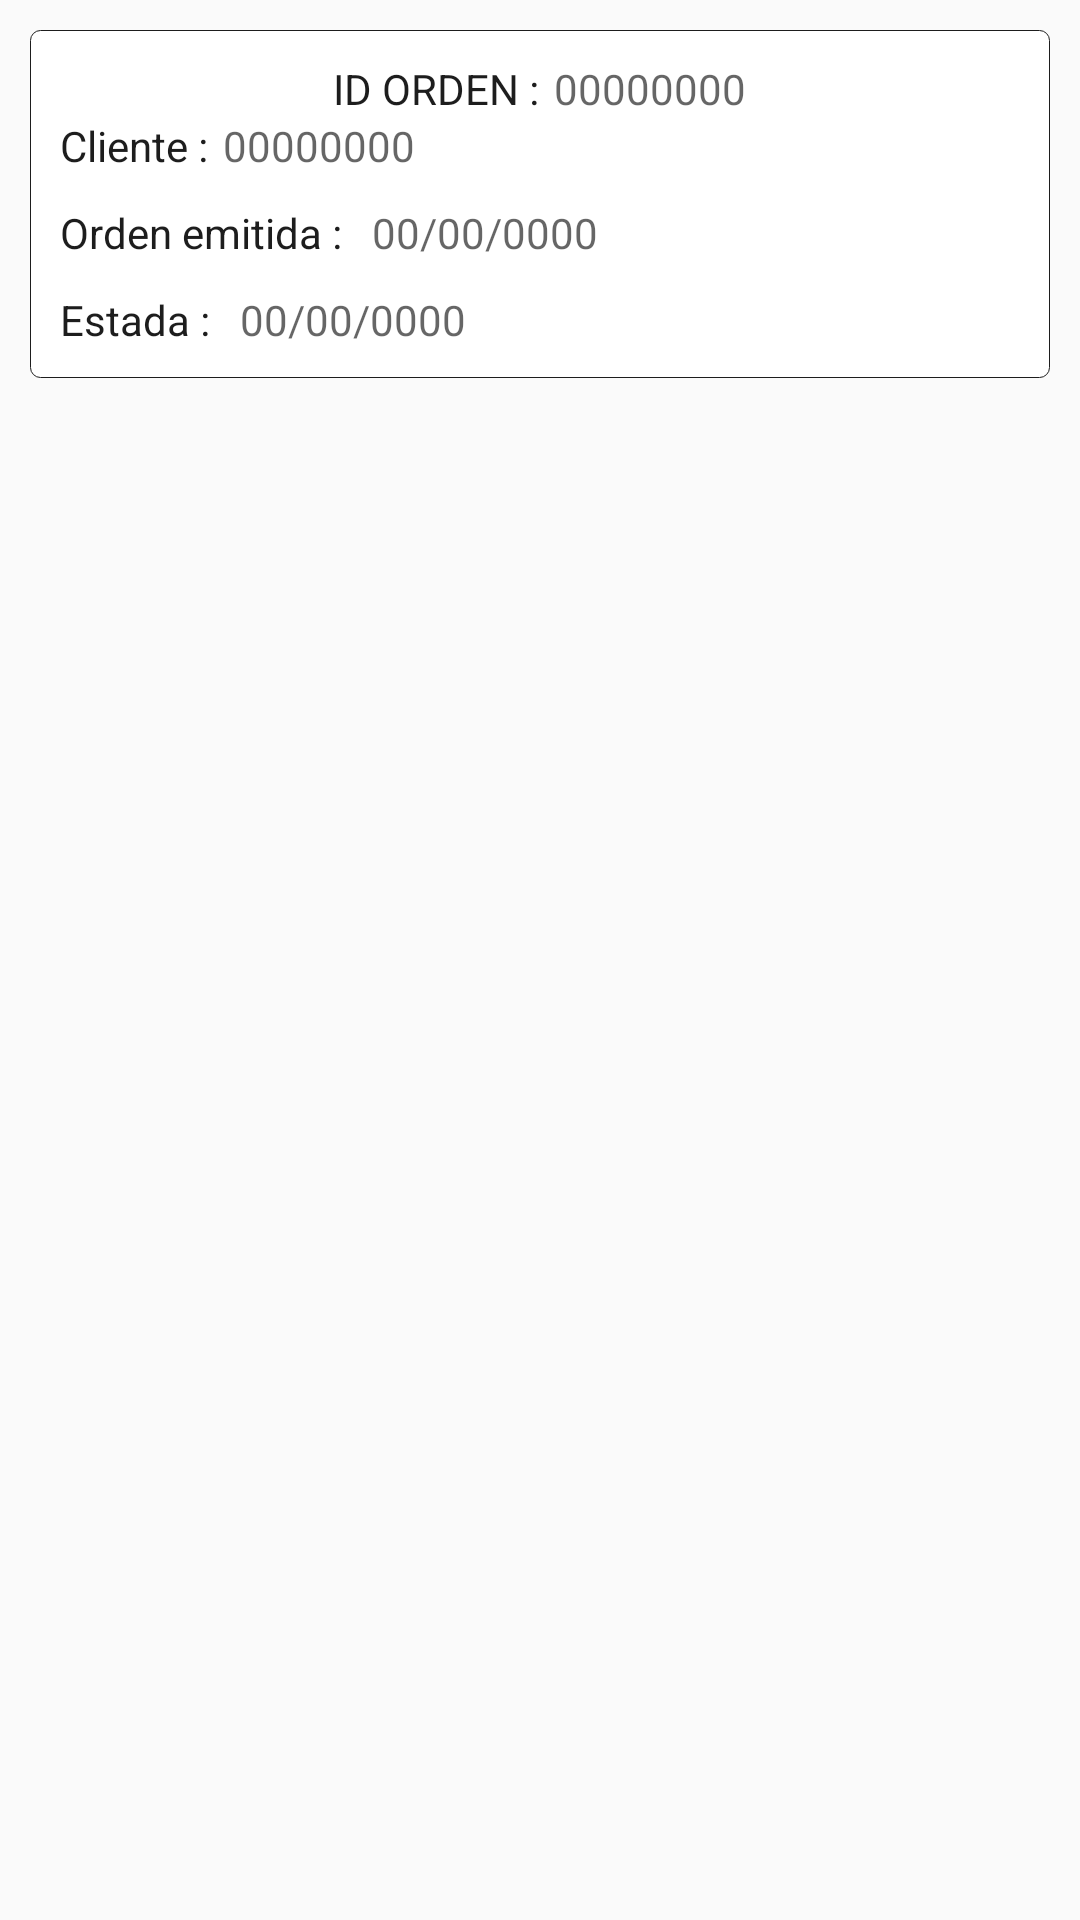

Here is an Android app screen rendered from its layout file. Give the layout XML and the strings, colors and styles it references.
<!-- AndroidManifest.xml: application theme AppTheme -->
<!-- res/layout/pe_htoitemlistaordenes.xml -->
<?xml version="1.0" encoding="utf-8"?>
<LinearLayout xmlns:android="http://schemas.android.com/apk/res/android"
    xmlns:tools="http://schemas.android.com/tools"
    android:layout_width="match_parent"
    android:layout_height="wrap_content"
    android:orientation="vertical">

    <LinearLayout
        android:layout_width="match_parent"
        android:layout_height="wrap_content"
        android:gravity="center"
        android:background="@drawable/redondeado_blanco"
        android:orientation="vertical"
        android:layout_margin="10dp">

        
        <LinearLayout
            android:layout_width="match_parent"
            android:layout_height="wrap_content"
            android:orientation="horizontal"
            android:gravity="center_horizontal">

            <TextView
                android:layout_width="wrap_content"
                android:layout_height="wrap_content"
                android:gravity="center_horizontal"
                android:text="@string/pe_varstringitemidorden"
                android:textColor="@color/blackPrimary"/>
            <TextView
                android:id="@+id/pe_htotxtIdOrden"
                android:layout_width="wrap_content"
                android:layout_height="wrap_content"
                tools:ignore="HardcodedText,RtlHardcoded"
                android:hint="00000000"
                android:layout_marginLeft="5dp" />

        </LinearLayout>

        
        <LinearLayout
            android:layout_width="match_parent"
            android:layout_height="wrap_content"
            android:orientation="horizontal">
            <TextView
                android:layout_width="wrap_content"
                android:layout_height="wrap_content"
                android:text="@string/pe_varstringitemcliente"
                android:textColor="@color/blackPrimary"
                />

            <TextView
                android:id="@+id/pe_htotxtNombres"
                android:layout_width="wrap_content"
                android:layout_height="match_parent"
                android:layout_marginLeft="5dp"
                android:hint="00000000" />
        </LinearLayout>
        <LinearLayout
            android:layout_width="match_parent"
            android:layout_height="wrap_content"
            android:orientation="horizontal">
            <TextView
                android:layout_width="wrap_content"
                android:layout_height="wrap_content"
                android:text="@string/pe_varstringitemfechao"
                android:textColor="@color/blackPrimary"
                android:paddingTop="10dp"/>
            <TextView
                android:id="@+id/pe_htotxtOrdCreada"
                android:layout_width="wrap_content"
                android:layout_height="wrap_content"
                android:hint="00/00/0000"
                android:layout_marginLeft="10dp"
                android:textColor="@color/blackPrimary"
                android:paddingTop="10dp"/>
        </LinearLayout>
        <LinearLayout
            android:layout_width="match_parent"
            android:layout_height="wrap_content"
            android:orientation="horizontal">
            <TextView
                android:layout_width="wrap_content"
                android:layout_height="wrap_content"
                android:text="@string/pe_varstringitemestado"
                android:textColor="@color/blackPrimary"
                android:paddingTop="10dp"/>

            <TextView
                android:id="@+id/pe_htotxtOrdEstado"
                android:layout_width="wrap_content"
                android:layout_height="wrap_content"
                android:hint="00/00/0000"
                android:layout_marginLeft="10dp"
                android:textColor="@color/blackPrimary"
                android:paddingTop="10dp"/>
        </LinearLayout>
    </LinearLayout>

</LinearLayout>
<!-- resources referenced by this layout -->
<resources>
  <color name="blackPrimary">#1D1D1D</color>
  <!-- drawable redondeado_blanco (drawable-hdpi) -->
  <shape xmlns:android="http://schemas.android.com/apk/res/android">
      <gradient
          android:startColor="@color/whitePrimary"
          android:centerColor="@color/whitePrimary"
          android:endColor="@color/whitePrimary"
      />
      <padding
          android:left="@dimen/btn_type_padding"
          android:top="@dimen/btn_type_padding"
          android:right="@dimen/btn_type_padding"
          android:bottom="@dimen/btn_type_padding"
          />
      <stroke
          android:width="@dimen/btn_type_border"
          android:color="@color/blackPrimary"
          />
      <corners
          android:radius="10px"
          />
  </shape>
  <string name="pe_varstringitemcliente">Cliente :</string>
  <string name="pe_varstringitemestado">Estada :</string>
  <string name="pe_varstringitemfechao">Orden emitida :</string>
  <string name="pe_varstringitemidorden">ID ORDEN :</string>
  <style name="AppTheme" parent="Theme.AppCompat.Light.DarkActionBar">
          
          <item name="colorPrimary">@color/colorPrimary</item>
          <item name="colorPrimaryDark">@color/colorPrimaryDark</item>
          <item name="colorAccent">@color/colorAccent</item>
          <item name="colorSecondary">@color/green_600</item>
          <item name="actionBarStyle">@style/ActionBarStyle</item>
      </style>
  <color name="whitePrimary">#FFFFFF</color>
  <dimen name="btn_type_padding">10dp</dimen>
  <dimen name="btn_type_border">1px</dimen>
  <color name="colorPrimary">#00AAE4</color>
  <color name="colorPrimaryDark">#3700B3</color>
  <color name="colorAccent">#03DAC5</color>
  <color name="green_600">#91C57B</color>
  <style name="ActionBarStyle" parent="Widget.AppCompat.ActionBar">
          <item name="titleTextStyle">@style/ActionBarTitleTextStyle</item>
          <item name="background">@color/blue_400</item>
      </style>
  <style name="ActionBarTitleTextStyle" parent="TextAppearance.AppCompat.Widget.ActionBar.Title">
          <item name="android:textColor">@color/blackPrimary</item>
      </style>
  <color name="blue_400">#9FC5F8</color>
</resources>
